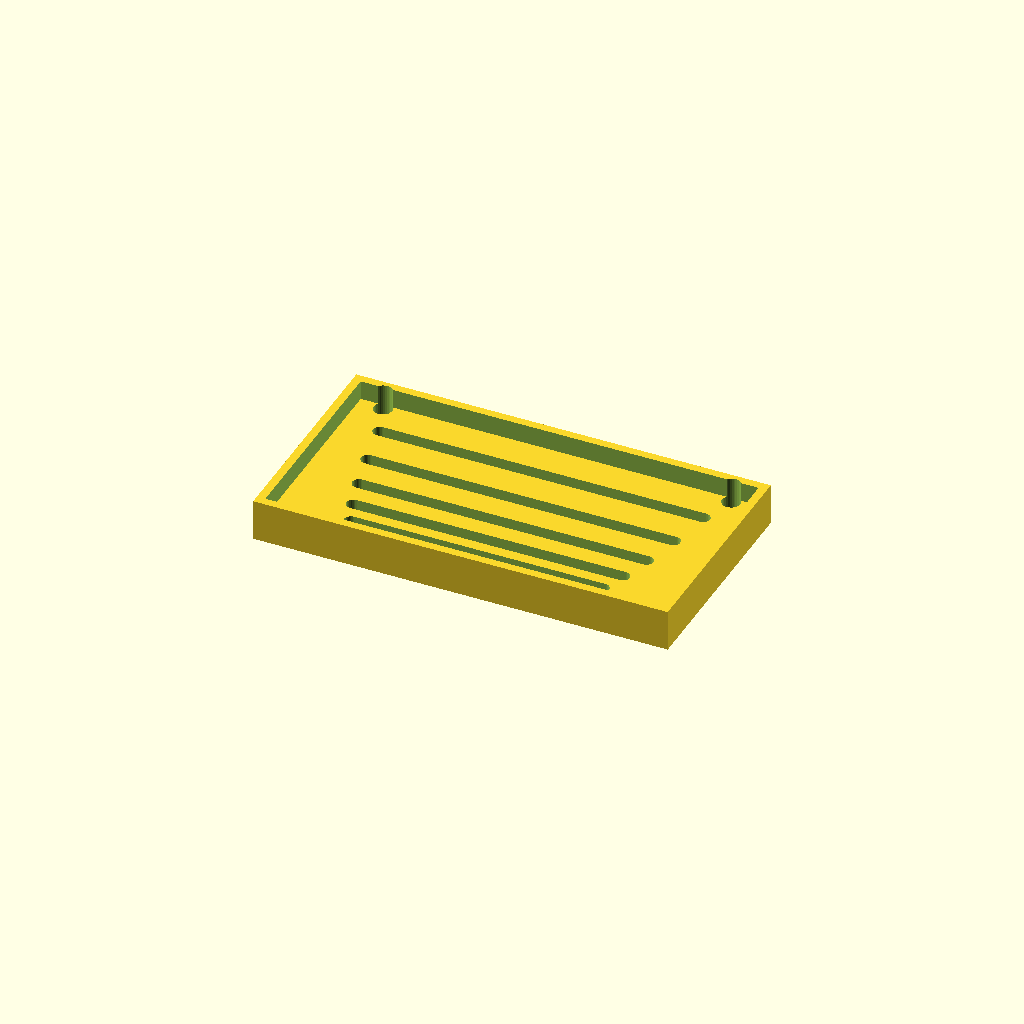
Cell 1 — every parameter at its default value.
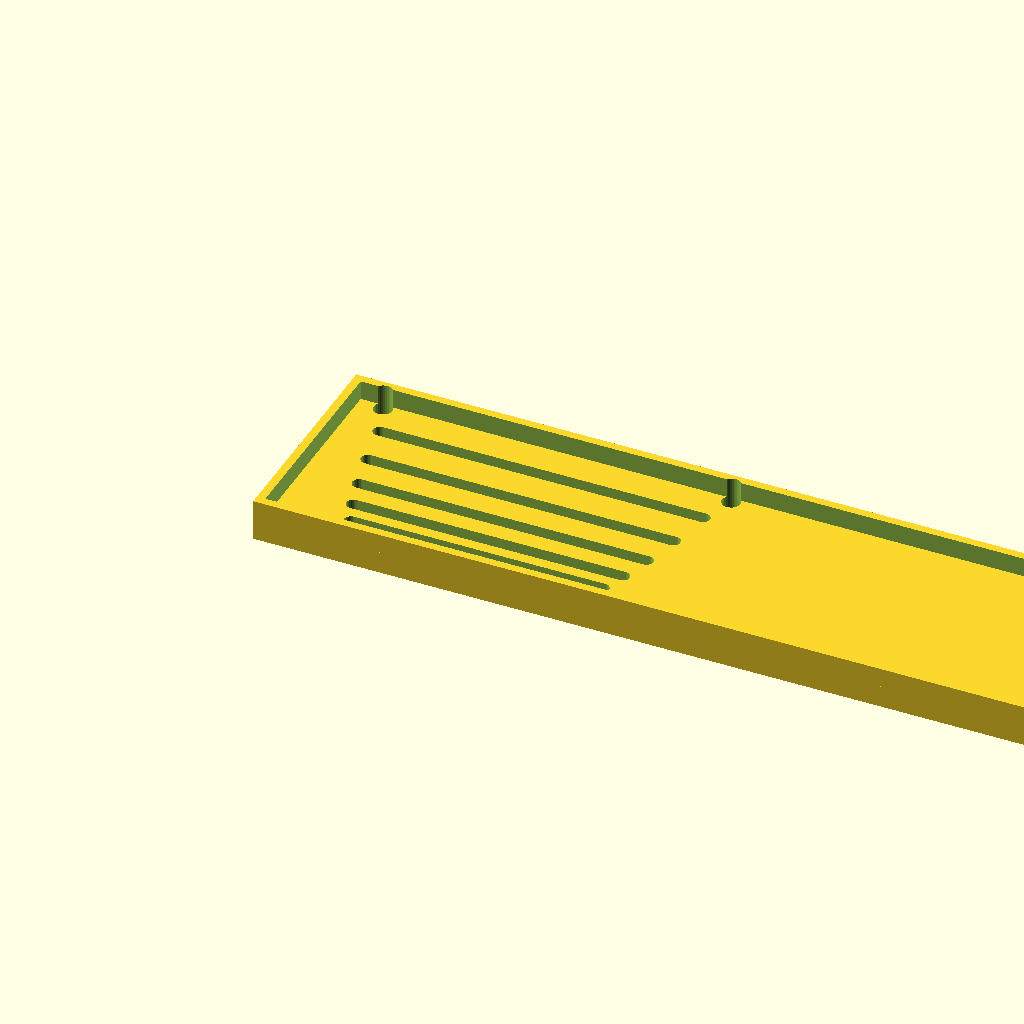
Cell 2: the same model with panel_w = 300.
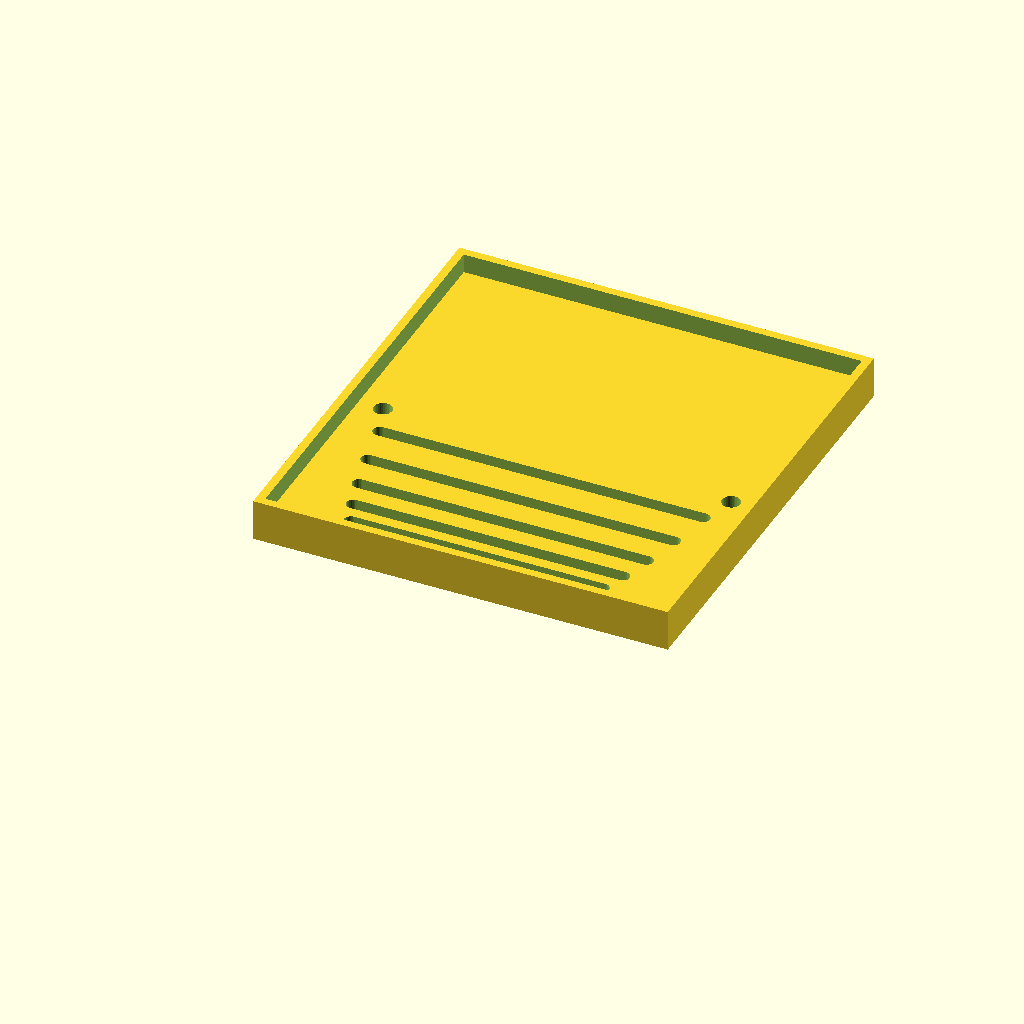
Cell 3 — panel_d set to 160, the other parameters unchanged.
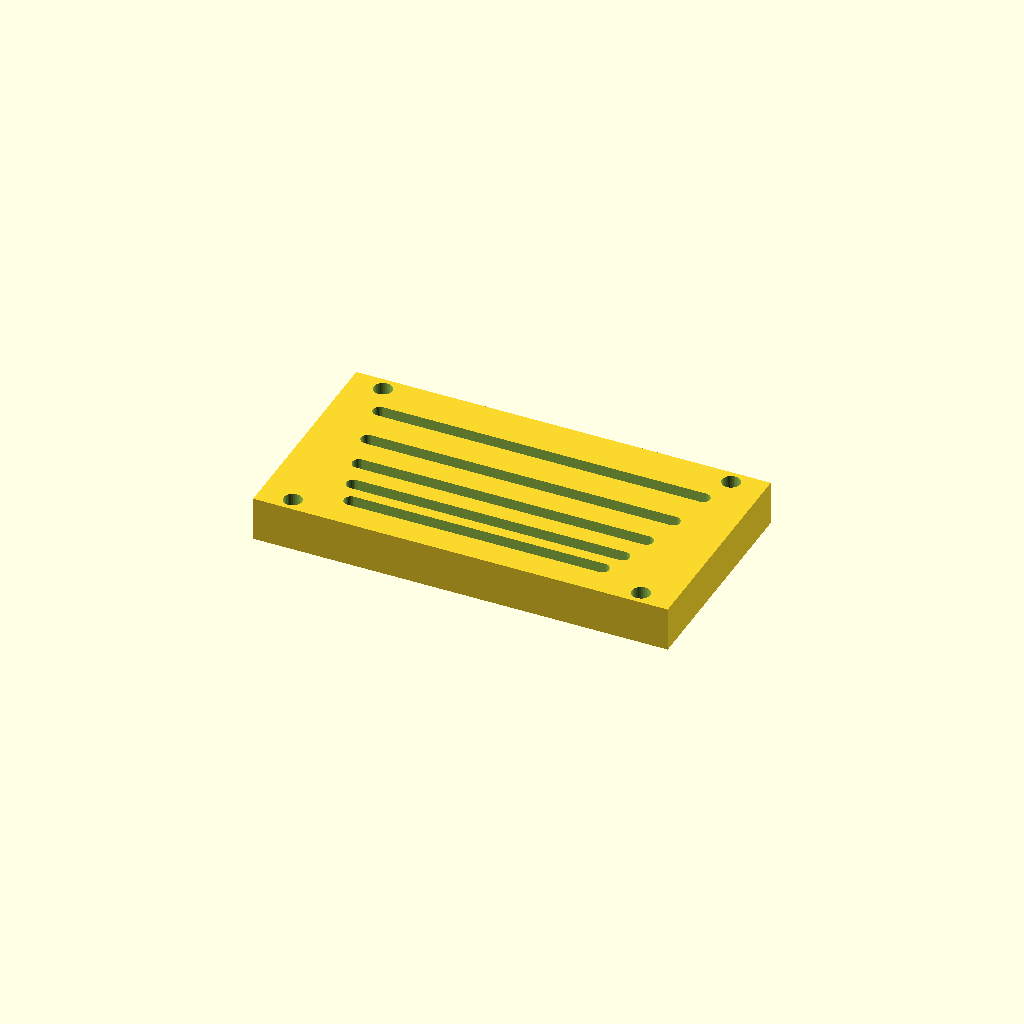
Cell 4: the same model with thick = 16.
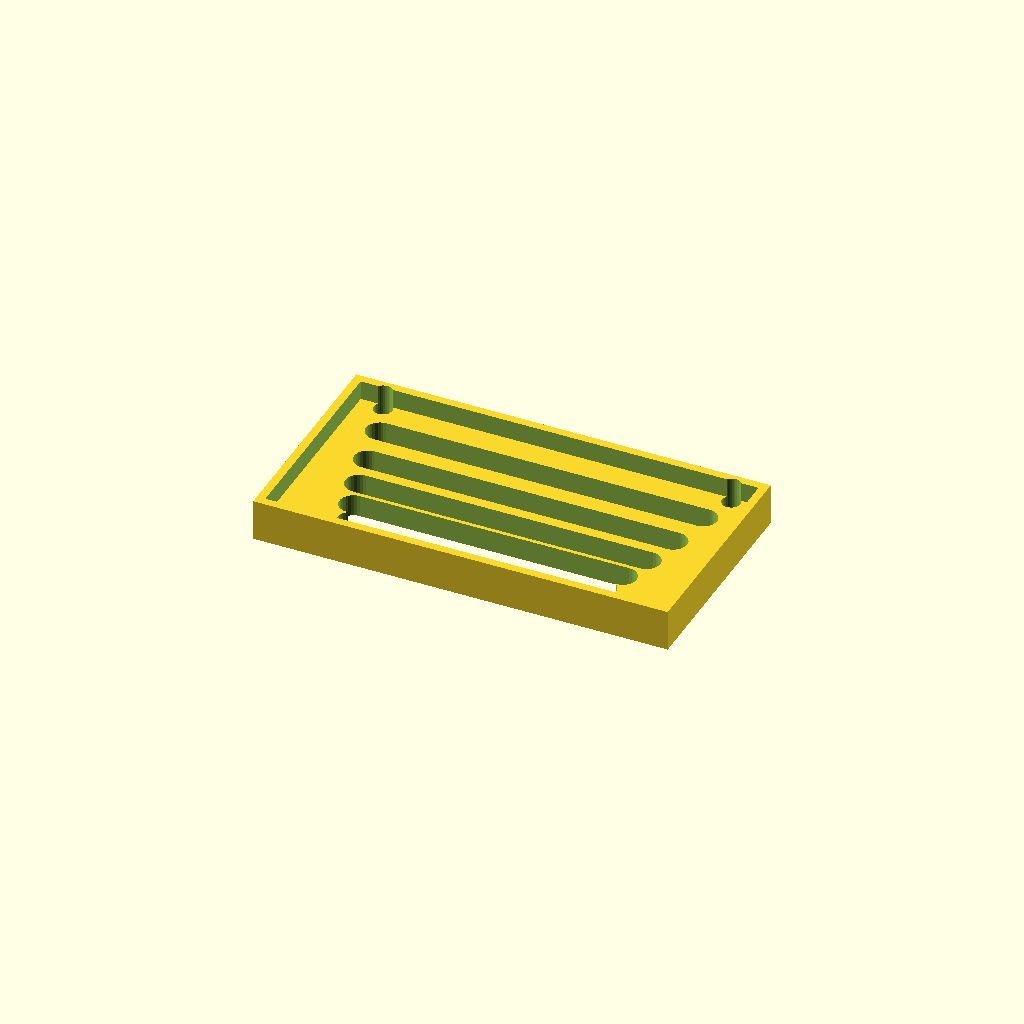
Cell 5: the same model with slot_w = 10.
All cells are drawn from one camera (rotation 55°, 0°, 25°, orthographic, colour scheme Cornfield), so only the parameter changes between them.
OpenSCAD source file optional_data/data/gen3/slottedpanels/part_0014.scad:
$fn = 32;

// ----------------------------------------------------------------------
// Slotted panel: 150 x 80 mm, 5 рядов of slots
// ----------------------------------------------------------------------

// --- parameters (mm) ---
panel_w = 150;            // panel width
panel_d = 80;             // panel depth
thick = 8;                // panel thickness
slot_w = 5;               // slot width
pitch0 = 9;               // first row pitch
pitch_step = 2.4;         // pitch increase per row
margin = 10;              // margin around the slot field
rows = 5;                 // number of slot rows
mount_d = 6.6;            // mounting holes
mount_x = 63;             // mounting hole offset
rim_h = 15;               // rim height
rim_t = 3;                // rim wall thickness

difference() {
  union() {
    cube([panel_w, panel_d, thick]);
    translate([0, 0, thick - 1]) difference() {
      cube([panel_w, panel_d, rim_h - thick + 1]);
      translate([rim_t, rim_t, -2.5]) cube([panel_w - 2 * rim_t, panel_d - 2 * rim_t, rim_h - thick + 6]);
    }
  }
  /* slot rows: stadium shaped cutters, 2.5 mm clear of both faces */
  /* row 0: pitch 9, length 91 */
  hull() {
    translate([29.5, 12.5, -2.5]) cylinder(h = thick + 5, d = slot_w);
    translate([120.5, 12.5, -2.5]) cylinder(h = thick + 5, d = slot_w);
  }
  /* row 1: pitch 11.4, length 97.5 */
  hull() {
    translate([26.25, 21.5, -2.5]) cylinder(h = thick + 5, d = slot_w);
    translate([123.75, 21.5, -2.5]) cylinder(h = thick + 5, d = slot_w);
  }
  /* row 2: pitch 13.8, length 104 */
  hull() {
    translate([23, 32.9, -2.5]) cylinder(h = thick + 5, d = slot_w);
    translate([127, 32.9, -2.5]) cylinder(h = thick + 5, d = slot_w);
  }
  /* row 3: pitch 16.2, length 110.5 */
  hull() {
    translate([19.75, 46.7, -2.5]) cylinder(h = thick + 5, d = slot_w);
    translate([130.25, 46.7, -2.5]) cylinder(h = thick + 5, d = slot_w);
  }
  /* row 4: pitch 18.6, length 117 */
  hull() {
    translate([16.5, 62.9, -2.5]) cylinder(h = thick + 5, d = slot_w);
    translate([133.5, 62.9, -2.5]) cylinder(h = thick + 5, d = slot_w);
  }
  translate([12, 5, -2.5]) cylinder(h = 20, d = mount_d);
  translate([12, 75, -2.5]) cylinder(h = 20, d = mount_d);
  translate([138, 5, -2.5]) cylinder(h = 20, d = mount_d);
  translate([138, 75, -2.5]) cylinder(h = 20, d = mount_d);
}
Parameter table extracted from the source (name, type, default, range or options):
panel_w: number, default 150
panel_d: number, default 80
thick: number, default 8
slot_w: number, default 5
pitch0: number, default 9
pitch_step: number, default 2.4
margin: number, default 10
rows: number, default 5
mount_d: number, default 6.6
mount_x: number, default 63
rim_h: number, default 15
rim_t: number, default 3
